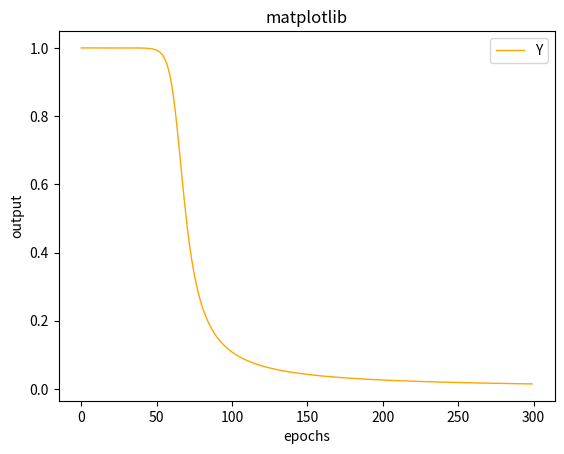

This figure's Python source:
import numpy as np
import matplotlib.pyplot as plt

#关于交叉熵，可以参考https://www.zhihu.com/question/41252833/answer/108777563
#还有小本本
#下边网址介绍了为什么均方误差会出现突变的情况（本质是sigmoid函数在原点导数极小，而交叉熵求导后可小区sigmoid导数）
#http://neuralnetworksanddeeplearning.com/chap3.html
def sigmoid(z):
    return 1.0/(1.0+np.exp(-z))

def update(w,b,y,n):
    #交叉熵在单神经元中化简后得到的梯度，y（即神经元输出）
    delta_w=-1.0*y*n
    delta_b=-1.0*y*n

    return w+delta_w,b+delta_b

w=10#0.6
b=10#0.9

epochs=300

x_data=[]
y_data=[]

for i in range(epochs):
    y=sigmoid(w+b)
    w,b=update(w,b,y,0.15)
    x_data.append(i)
    y_data.append(y)

plt.plot(x_data, y_data, linewidth=1, color="orange")
plt.title("matplotlib")
plt.xlabel("epochs")
plt.ylabel("output")
# 设置图例
plt.legend(["Y","Z"], loc="upper right")
#plt.grid(True)
plt.show()

#最后大致收敛至0.01